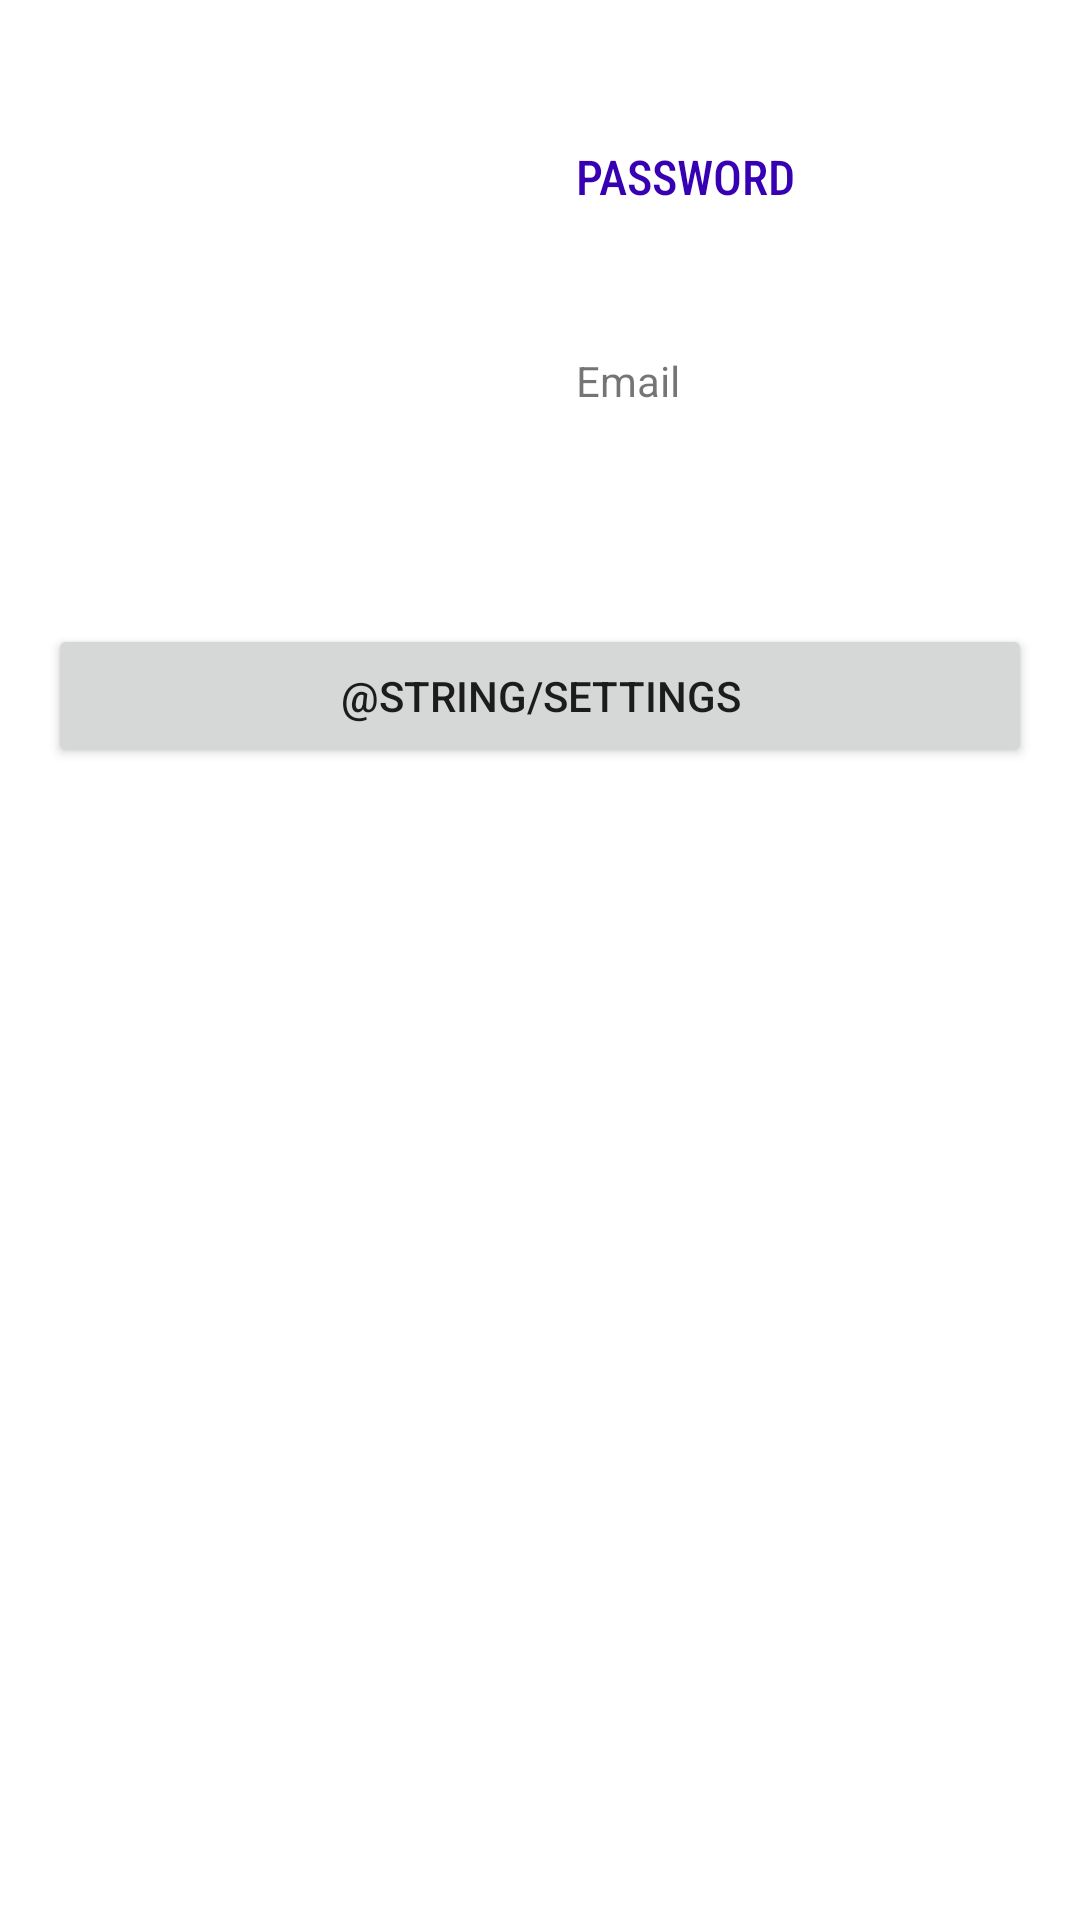

The Android layout XML behind this screen, and the referenced resources:
<!-- AndroidManifest.xml: application theme Theme.SummerPractice -->
<!-- res/layout/fragment_main.xml -->
<?xml version="1.0" encoding="utf-8"?>
<androidx.constraintlayout.widget.ConstraintLayout xmlns:android="http://schemas.android.com/apk/res/android"
    xmlns:app="http://schemas.android.com/apk/res-auto"
    android:layout_width="match_parent"
    android:layout_height="match_parent"
    android:paddingHorizontal="16dp"
    android:paddingTop="24dp"
    android:paddingBottom="16dp"
    android:visibility="visible">

    <TextView
        android:id="@+id/tv_pass"
        android:layout_width="0dp"
        android:layout_height="wrap_content"
        android:layout_marginStart="16dp"
        android:layout_marginTop="24dp"
        android:layout_marginEnd="16dp"
        android:fontFamily="sans-serif-condensed-medium"
        android:text="@string/password"
        android:textAllCaps="true"
        android:textColor="@color/purple_700"
        android:textSize="16sp"
        app:layout_constraintEnd_toEndOf="parent"
        app:layout_constraintStart_toEndOf="@id/iv_avatar"
        app:layout_constraintTop_toTopOf="@id/iv_avatar" />

    <TextView
        android:id="@+id/tv_email"
        android:layout_width="0dp"
        android:layout_height="wrap_content"
        android:layout_marginStart="16dp"
        android:layout_marginEnd="16dp"
        android:text="@string/email"
        app:layout_constraintBottom_toBottomOf="@+id/iv_avatar"
        app:layout_constraintEnd_toEndOf="parent"
        app:layout_constraintStart_toEndOf="@+id/iv_avatar"
        app:layout_constraintTop_toBottomOf="@id/tv_pass" />

    <Button
        android:id="@+id/btn_settings"
        android:layout_width="0dp"
        android:layout_height="wrap_content"
        android:layout_marginTop="24dp"
        android:text="@string/settings"
        app:layout_constraintEnd_toEndOf="parent"
        app:layout_constraintStart_toStartOf="parent"
        app:layout_constraintTop_toBottomOf="@+id/iv_avatar" />

    <ImageView
        android:id="@+id/iv_avatar"
        android:layout_width="160dp"
        android:layout_height="160dp"
        android:scaleType="centerCrop"
        android:src="@drawable/cat"
        app:layout_constraintStart_toStartOf="parent"
        app:layout_constraintTop_toTopOf="parent" />

</androidx.constraintlayout.widget.ConstraintLayout>
<!-- resources referenced by this layout -->
<resources>
  <string name="email" translatable="false">Email</string>
  <string name="password">Password</string>
  <style name="Theme.SummerPractice" parent="Theme.MaterialComponents.DayNight.DarkActionBar">
          
          <item name="colorPrimary">@color/purple_500</item>
          <item name="colorPrimaryVariant">@color/purple_700</item>
          <item name="colorOnPrimary">@color/white</item>
          
          <item name="colorSecondary">@color/teal_200</item>
          <item name="colorSecondaryVariant">@color/teal_700</item>
          <item name="colorOnSecondary">@color/black</item>
          
          <item name="android:statusBarColor" tools:targetApi="l">?attr/colorPrimaryVariant</item>
          
      </style>
  <!-- not gathered from this repository: default colours our renderer supplied (Android Studio template values) -->
  <color name="purple_500">#FF6200EE</color>
  <color name="purple_700">#FF3700B3</color>
  <color name="teal_200">#FF03DAC5</color>
  <color name="teal_700">#FF018786</color>
  <color name="black">#FF000000</color>
  <color name="white">#FFFFFFFF</color>
</resources>
